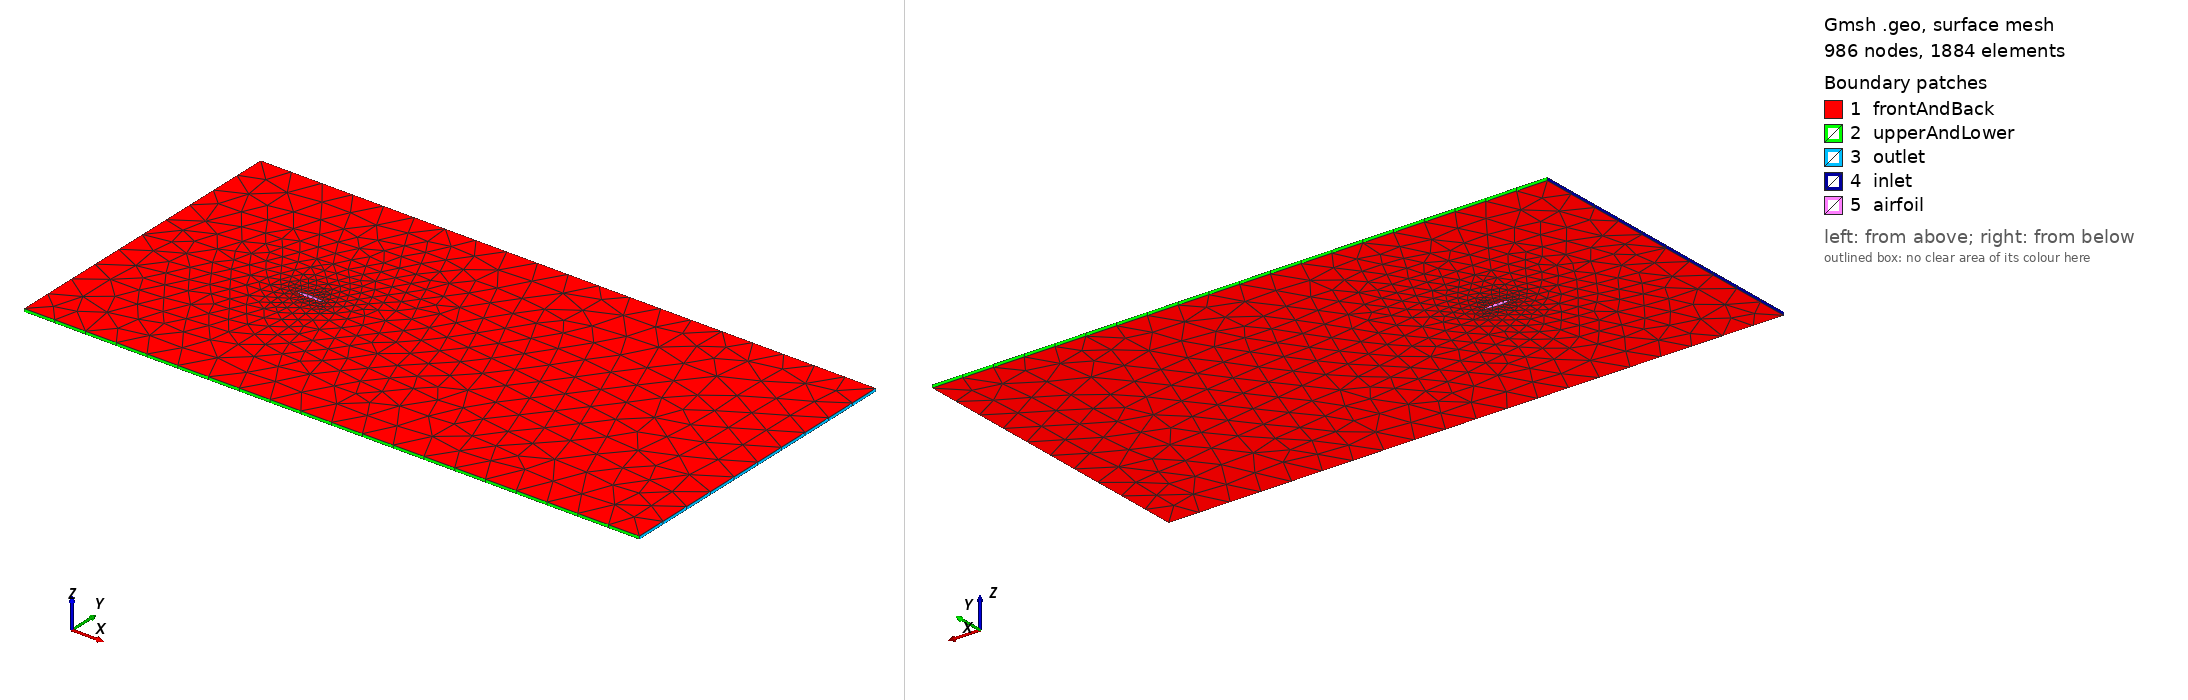

Gmsh geometry script, surface-meshed: 986 nodes, 1884 surface elements. Boundary patches (legend numbers): 1 frontAndBack, 2 upperAndLower, 3 outlet, 4 inlet, 5 airfoil. Left view from above one corner, right view from below the opposite corner. Legend entries are the model's physical surfaces. The drawing asked Gmsh for element sizes between 1% and 20% of the model's largest extent; the script's own settings can give other sizes.

=== naca0012.geo (drawn) ===
Mesh.MshFileVersion = 2.2; // Forza la compatibilidad automática
lc = 1.0;
lc_wing = 0.01; // Malla muy fina cerca del ala para capturar turbulencia

// Dominio del Túnel de Viento
Point(1) = {-5, -5, 0, lc};
Point(2) = {15, -5, 0, lc};
Point(3) = {15,  5, 0, lc};
Point(4) = {-5,  5, 0, lc};
Line(1) = {1, 2}; Line(2) = {2, 3}; Line(3) = {3, 4}; Line(4) = {4, 1};

// Puntos matemáticos del Perfil NACA 0012
Point(5) = {1.0, 0.0, 0, lc_wing};        // Borde de fuga
Point(6) = {0.7, 0.045, 0, lc_wing};
Point(7) = {0.3, 0.06, 0, lc_wing};
Point(8) = {0.0, 0.0, 0, lc_wing};        // Borde de ataque
Point(9) = {0.3, -0.06, 0, lc_wing};
Point(10)= {0.7, -0.045, 0, lc_wing};

Spline(5) = {5, 6, 7, 8}; // Extradós (Arriba)
Spline(6) = {8, 9, 10, 5}; // Intradós (Abajo)

Curve Loop(1) = {1, 2, 3, 4};
Curve Loop(2) = {5, 6};
Plane Surface(1) = {1, 2}; // Superficie con el ala como "agujero"

out[] = Extrude {0, 0, 0.1} { Surface{1}; Layers{1}; Recombine; };

// Etiquetas físicas compatibles con el tutorial airFoil2D
Physical Surface("frontAndBack") = {1, out[0]};
Physical Surface("upperAndLower") = {out[2], out[4]}; 
Physical Surface("outlet") = {out[3]};                
Physical Surface("inlet") = {out[5]};                 
Physical Surface("airfoil") = {out[6], out[7]};       
Physical Volume("internalField") = {out[1]};
